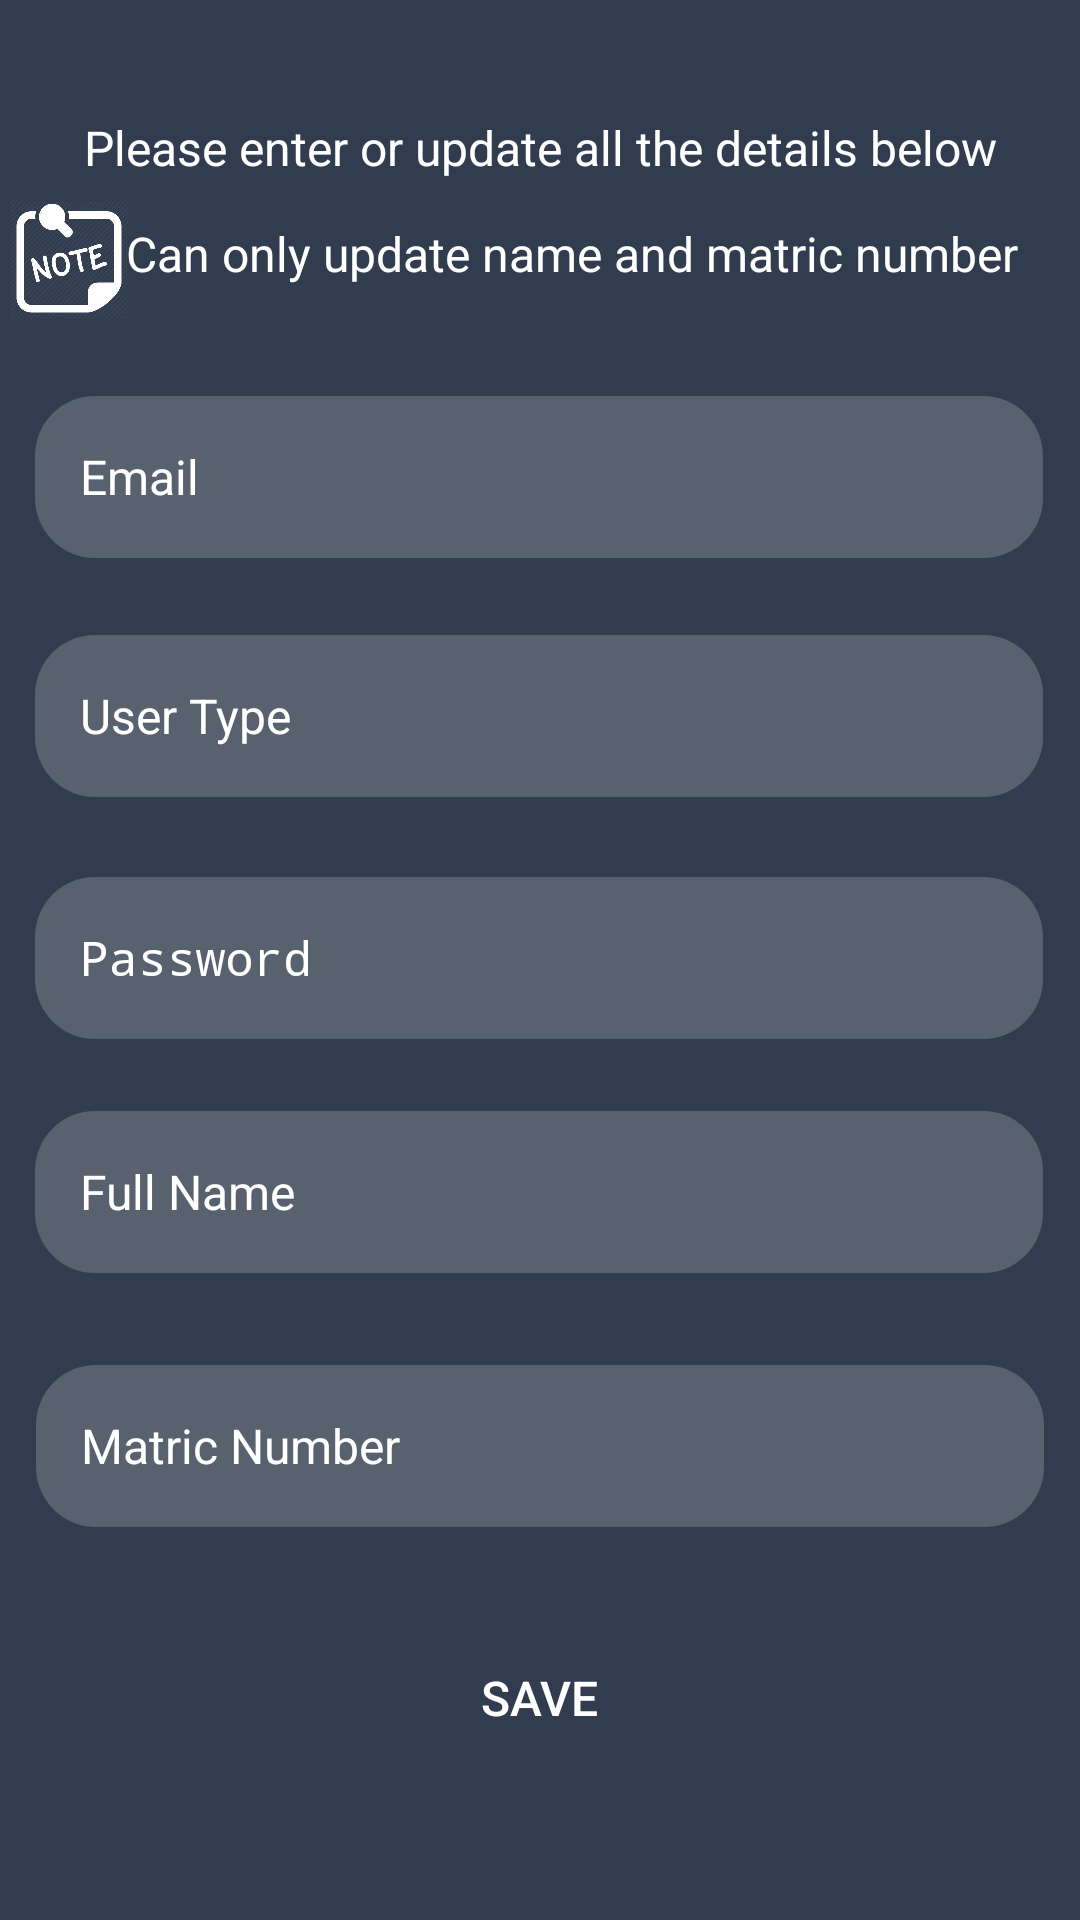

This screen was rendered from an Android layout file. Write that file and the resources it references.
<!-- AndroidManifest.xml: application theme AppTheme -->
<!-- res/layout/activity_update_profile_lecturer.xml -->
<?xml version="1.0" encoding="utf-8"?>
<androidx.constraintlayout.widget.ConstraintLayout xmlns:android="http://schemas.android.com/apk/res/android"
    xmlns:app="http://schemas.android.com/apk/res-auto"
    xmlns:tools="http://schemas.android.com/tools"
    android:layout_width="match_parent"
    android:layout_height="match_parent"
    android:background="@drawable/back"
    tools:context=".UpdateProfileLecturerActivity">

    <EditText
        android:id="@+id/etEmailUpdate"
        android:layout_width="336dp"
        android:layout_height="54dp"
        android:background="@drawable/input_shape"
        android:ems="10"
        android:enabled="false"
        android:hint="Email"
        android:inputType="textEmailAddress"
        android:padding="15dp"
        android:textColor="@android:color/white"
        android:textColorHint="#FFFFFF"
        android:textSize="16sp"
        app:layout_constraintBottom_toBottomOf="parent"
        app:layout_constraintEnd_toEndOf="parent"
        app:layout_constraintHorizontal_bias="0.493"
        app:layout_constraintStart_toStartOf="parent"
        app:layout_constraintTop_toTopOf="parent"
        app:layout_constraintVertical_bias="0.225" />

    <Button
        android:id="@+id/btnSave"
        android:layout_width="336dp"
        android:layout_height="54dp"
        android:background="@drawable/btn_shape"
        android:text="Save"
        android:textColor="@color/white"
        android:textSize="16sp"
        app:layout_constraintBottom_toBottomOf="parent"
        app:layout_constraintEnd_toEndOf="parent"
        app:layout_constraintHorizontal_bias="0.493"
        app:layout_constraintStart_toStartOf="parent"
        app:layout_constraintTop_toTopOf="parent"
        app:layout_constraintVertical_bias="0.92" />

    <EditText
        android:id="@+id/etPasswordUpdate"
        android:layout_width="336dp"
        android:layout_height="54dp"
        android:background="@drawable/input_shape"
        android:ems="10"
        android:enabled="false"
        android:hint="Password"
        android:inputType="textPassword"
        android:padding="15dp"
        android:textColor="@android:color/white"
        android:textColorHint="#FFFFFF"
        android:textSize="16sp"
        app:layout_constraintBottom_toBottomOf="parent"
        app:layout_constraintEnd_toEndOf="parent"
        app:layout_constraintHorizontal_bias="0.493"
        app:layout_constraintStart_toStartOf="parent"
        app:layout_constraintTop_toTopOf="parent"
        app:layout_constraintVertical_bias="0.499" />

    <EditText
        android:id="@+id/etNameUpdate"
        android:layout_width="336dp"
        android:layout_height="54dp"
        android:background="@drawable/input_shape"
        android:ems="10"
        android:hint="Full Name"
        android:inputType="textPersonName"
        android:padding="15dp"
        android:textColor="@android:color/white"
        android:textColorHint="#FFFFFF"
        android:textSize="16sp"
        app:layout_constraintBottom_toBottomOf="parent"
        app:layout_constraintEnd_toEndOf="parent"
        app:layout_constraintHorizontal_bias="0.493"
        app:layout_constraintStart_toStartOf="parent"
        app:layout_constraintTop_toTopOf="parent"
        app:layout_constraintVertical_bias="0.632" />

    <EditText
        android:id="@+id/etMatricUpdate"
        android:layout_width="336dp"
        android:layout_height="54dp"
        android:background="@drawable/input_shape"
        android:ems="10"
        android:hint="Matric Number"
        android:inputType="text"
        android:padding="15dp"
        android:textColor="@android:color/white"
        android:textColorHint="#FFFFFF"
        android:textSize="16sp"
        app:layout_constraintBottom_toBottomOf="parent"
        app:layout_constraintEnd_toEndOf="parent"
        app:layout_constraintHorizontal_bias="0.506"
        app:layout_constraintStart_toStartOf="parent"
        app:layout_constraintTop_toBottomOf="@+id/etNameUpdate"
        app:layout_constraintVertical_bias="0.189" />

    <EditText
        android:id="@+id/etTypeUpdate"
        android:layout_width="336dp"
        android:layout_height="54dp"
        android:background="@drawable/input_shape"
        android:ems="10"
        android:enabled="false"
        android:hint="User Type"
        android:inputType="text"
        android:padding="15dp"
        android:textColor="@android:color/white"
        android:textColorHint="#FFFFFF"
        android:textSize="16sp"
        app:layout_constraintBottom_toBottomOf="parent"
        app:layout_constraintEnd_toEndOf="parent"
        app:layout_constraintHorizontal_bias="0.493"
        app:layout_constraintStart_toStartOf="parent"
        app:layout_constraintTop_toTopOf="parent"
        app:layout_constraintVertical_bias="0.361" />

    <TextView
        android:id="@+id/textView4"
        android:layout_width="wrap_content"
        android:layout_height="wrap_content"
        android:gravity="center_horizontal"
        android:text="Can only update name and matric number"
        android:textColor="@color/white"
        android:textSize="16sp"
        app:layout_constraintBottom_toBottomOf="parent"
        app:layout_constraintEnd_toEndOf="parent"
        app:layout_constraintHorizontal_bias="0.669"
        app:layout_constraintStart_toStartOf="parent"
        app:layout_constraintTop_toTopOf="parent"
        app:layout_constraintVertical_bias="0.119" />

    <ImageView
        android:layout_width="40dp"
        android:layout_height="40dp"
        android:layout_marginStart="4dp"
        android:layout_marginLeft="4dp"
        android:src="@drawable/note"
        app:layout_constraintBottom_toBottomOf="parent"
        app:layout_constraintEnd_toStartOf="@+id/textView4"
        app:layout_constraintStart_toStartOf="parent"
        app:layout_constraintTop_toTopOf="parent"
        app:layout_constraintVertical_bias="0.111" />

    <TextView
        android:id="@+id/textView3"
        android:layout_width="336dp"
        android:layout_height="wrap_content"
        android:gravity="center_horizontal"
        android:text="Please enter or update all the details below"
        android:textColor="@color/white"
        android:textSize="16sp"
        app:layout_constraintBottom_toBottomOf="parent"
        app:layout_constraintEnd_toEndOf="parent"
        app:layout_constraintHorizontal_bias="0.506"
        app:layout_constraintStart_toStartOf="parent"
        app:layout_constraintTop_toTopOf="parent"
        app:layout_constraintVertical_bias="0.062" />
</androidx.constraintlayout.widget.ConstraintLayout>
<!-- resources referenced by this layout -->
<resources>
  <color name="white">#FFFFFF</color>
  <!-- drawable back: png bitmap (drawable, 40539 bytes) -->
  <!-- drawable input_shape (drawable) -->
  <?xml version="1.0" encoding="utf-8"?>
  <shape android:shape="rectangle" xmlns:android="http://schemas.android.com/apk/res/android">
  
      <solid android:color="#58616E"/>
      <corners android:radius="20dp"/>
  
  </shape>
  <!-- drawable note: png bitmap (drawable, 26558 bytes) -->
  <style name="AppTheme" parent="Theme.AppCompat.Light.DarkActionBar">
          
          <item name="colorPrimary">@color/colorPrimary</item>
          <item name="colorPrimaryDark">@color/colorPrimaryDark</item>
          <item name="colorAccent">@color/colorAccent</item>
      </style>
  <color name="colorPrimary">#6200EE</color>
  <color name="colorPrimaryDark">#58616E</color>
  <color name="colorAccent">#03DAC5</color>
</resources>
